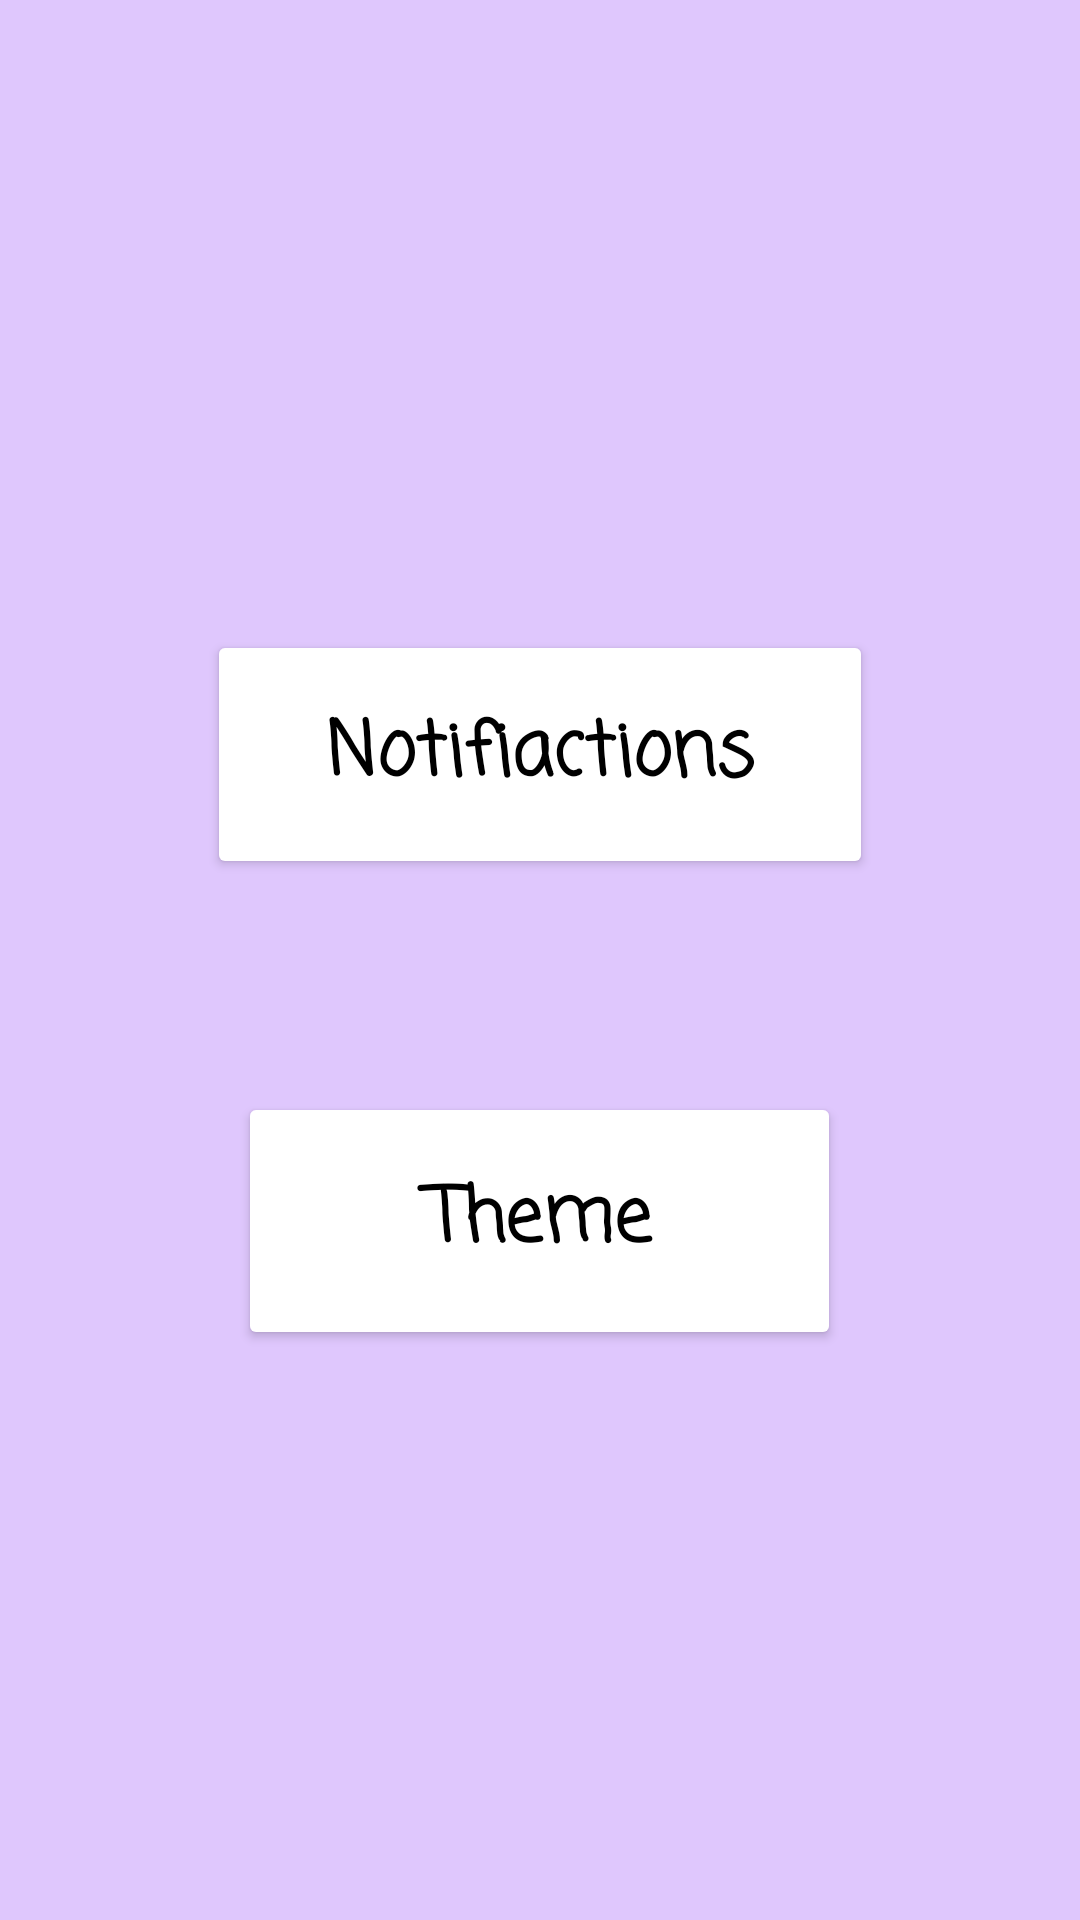

Layout XML and referenced resources for this Android screen:
<!-- AndroidManifest.xml: application theme Theme.CherishedWordsApp -->
<!-- res/layout/activity_thesetting.xml -->
<?xml version="1.0" encoding="utf-8"?>
<RelativeLayout xmlns:android="http://schemas.android.com/apk/res/android"
    xmlns:app="http://schemas.android.com/apk/res-auto"
    xmlns:tools="http://schemas.android.com/tools"
    android:layout_width="match_parent"
    android:layout_height="match_parent"
    android:background="@color/purple_200"
    tools:context=".thesetting">

    <Button
        android:id="@+id/btnnotify"
        android:layout_width="222dp"
        android:layout_height="83dp"
        android:layout_alignParentTop="true"
        android:layout_centerInParent="true"
        android:layout_marginTop="210dp"
        android:backgroundTint="@color/white"
        android:fontFamily="casual"
        android:text="Notifiactions"
        android:textAllCaps="false"
        android:textColor="@color/black"
        android:textSize="25dp"
        android:textStyle="bold" />

    <Button
        android:id="@+id/btntheme"
        android:layout_width="201dp"
        android:layout_height="86dp"
        android:layout_alignParentTop="true"
        android:layout_centerHorizontal="true"
        android:layout_marginTop="364dp"
        android:backgroundTint="@color/white"
        android:fontFamily="casual"
        android:text="Theme"
        android:textAllCaps="false"
        android:textColor="@color/black"
        android:textSize="25dp"
        android:textStyle="bold" />

</RelativeLayout>
<!-- resources referenced by this layout -->
<resources>
  <color name="black">#FF000000</color>
  <color name="purple_200">#DFC7FD</color>
  <color name="white">#FFFFFFFF</color>
  <style name="Theme.CherishedWordsApp" parent="Theme.MaterialComponents.DayNight.DarkActionBar.Bridge">
          
          <item name="colorPrimary">@color/pinky</item>
          
          <item name="colorOnPrimary">@color/white</item>
          
          <item name="colorSecondary">@color/teal_200</item>
          <item name="colorSecondaryVariant">@color/teal_700</item>
          <item name="colorOnSecondary">@color/black</item>
          <item name="titleTextColor">@color/black</item>
          
          <item name="android:statusBarColor" tools:targetApi="l">?attr/colorPrimaryVariant</item>
          
          
      </style>
  <color name="pinky">#FFB9B9</color>
  <color name="teal_200">#FF03DAC5</color>
  <color name="teal_700">#FF018786</color>
</resources>
